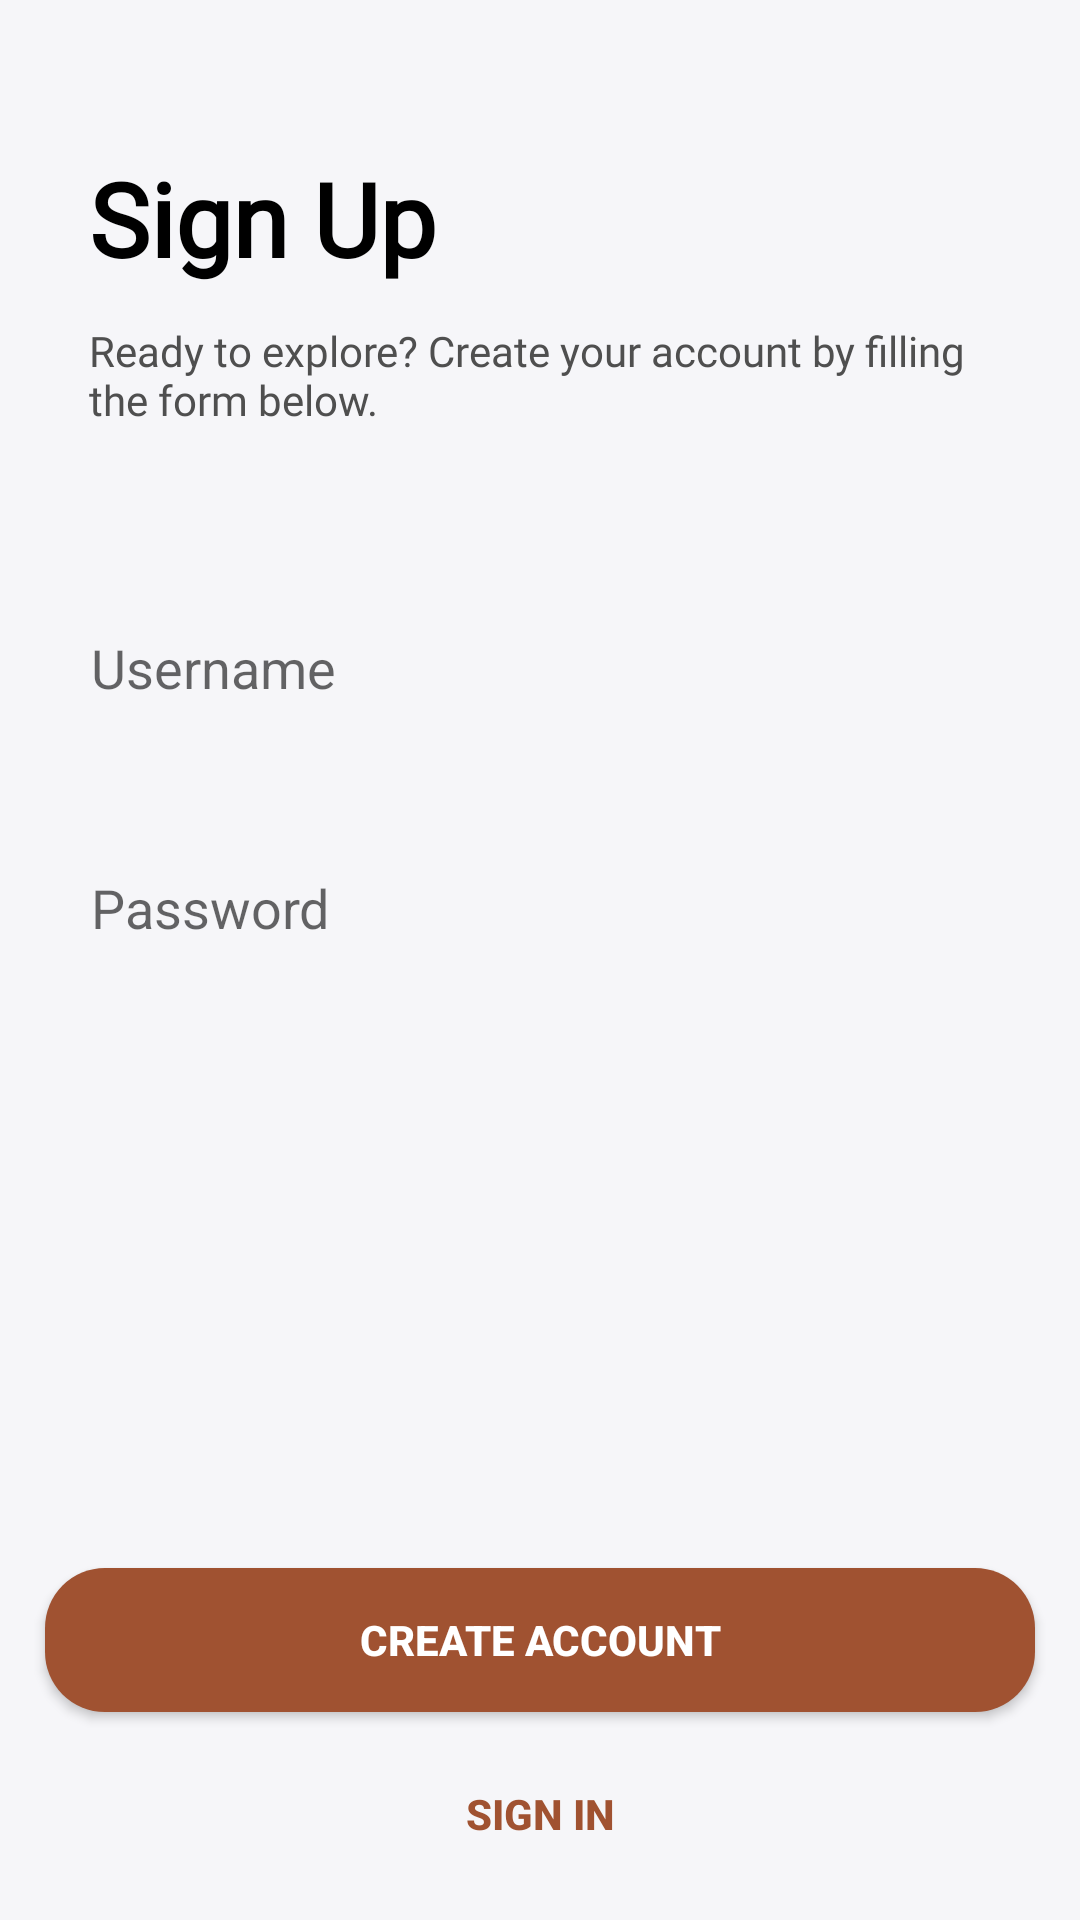

Reconstruct the res/layout file that produces this screen, plus the resources it refers to.
<!-- AndroidManifest.xml: activity theme Theme.AppCompat.Light.NoActionBar -->
<!-- res/layout/activity_sign_up.xml -->
<?xml version="1.0" encoding="utf-8"?>
<androidx.constraintlayout.widget.ConstraintLayout xmlns:android="http://schemas.android.com/apk/res/android"
    xmlns:app="http://schemas.android.com/apk/res-auto"
    xmlns:tools="http://schemas.android.com/tools"
    android:id="@+id/main"
    android:layout_width="match_parent"
    android:layout_height="match_parent"
    android:background="@color/background_color"
    tools:context=".views.auth.sign_up.SignUpActivity">

    <ImageButton
        android:id="@+id/btnBack"
        android:layout_width="wrap_content"
        android:layout_height="wrap_content"
        android:layout_marginTop="20dp"
        android:layout_marginStart="20dp"
        android:background="@android:color/transparent"
        app:layout_constraintStart_toStartOf="parent"
        app:layout_constraintTop_toTopOf="parent"
        app:srcCompat="@drawable/ic_arrow_back"
        android:contentDescription="@string/back_button" />

    <TextView
        android:id="@+id/textView"
        android:layout_width="300dp"
        android:layout_height="wrap_content"
        android:layout_marginTop="30dp"
        android:fontFamily="@font/dmsans_black"
        android:text="@string/sign_up"
        android:textAlignment="textStart"
        android:textColor="@color/black"
        android:textSize="34sp"
        android:textStyle="bold"
        app:layout_constraintEnd_toEndOf="parent"
        app:layout_constraintHorizontal_bias="0.495"
        app:layout_constraintStart_toStartOf="parent"
        app:layout_constraintTop_toBottomOf="@+id/btnBack" />

    <TextView
        android:id="@+id/textView2"
        android:layout_width="300dp"
        android:layout_height="wrap_content"
        android:layout_marginTop="12dp"
        android:fontFamily="@font/dmsans_black"
        android:text="@string/sign_up_subtitle"
        android:textAlignment="textStart"
        android:textColor="#4F4F4F"
        android:textSize="14sp"
        app:layout_constraintEnd_toEndOf="@+id/textView"
        app:layout_constraintStart_toStartOf="@+id/textView"
        app:layout_constraintTop_toBottomOf="@+id/textView" />

    <EditText
        android:id="@+id/editTextUsername"
        android:layout_width="315dp"
        android:layout_height="60dp"
        android:layout_marginTop="50dp"
        android:background="@drawable/edittext_background"
        android:ems="10"
        android:hint="@string/username"
        android:inputType="textPersonName"
        android:padding="8dp"
        android:importantForAutofill="no"
        app:layout_constraintEnd_toEndOf="@+id/textView2"
        app:layout_constraintStart_toStartOf="@+id/textView2"
        app:layout_constraintTop_toBottomOf="@+id/textView2"/>

    <EditText
        android:id="@+id/editTextPassword"
        android:layout_width="315dp"
        android:layout_height="60dp"
        android:layout_marginTop="20dp"
        android:background="@drawable/edittext_background"
        android:ems="10"
        android:hint="@string/password"
        android:inputType="textPassword"
        android:padding="8dp"
        android:importantForAutofill="no"
        app:layout_constraintEnd_toEndOf="@+id/editTextUsername"
        app:layout_constraintStart_toStartOf="@+id/editTextUsername"
        app:layout_constraintTop_toBottomOf="@+id/editTextUsername" />

    <Button
        android:id="@+id/btnSignUp"
        android:layout_width="330dp"
        android:layout_height="wrap_content"
        android:layout_marginTop="190dp"
        android:background="@drawable/shape_button_fill"
        android:text="@string/create_account"
        android:textColor="@color/white"
        android:textStyle="bold"
        app:backgroundTint="@color/btn_color_filled"
        app:layout_constraintEnd_toEndOf="@+id/editTextPassword"
        app:layout_constraintStart_toStartOf="@+id/editTextPassword"
        app:layout_constraintTop_toBottomOf="@+id/editTextPassword" />

    <Button
        android:id="@+id/btnSignIn"
        android:layout_width="330dp"
        android:layout_height="wrap_content"
        android:layout_marginTop="10dp"
        android:background="@drawable/shape_button_border"
        android:text="@string/sign_in"
        android:textColor="@color/btn_color_filled"
        android:textStyle="bold"
        app:layout_constraintEnd_toEndOf="@+id/btnSignUp"
        app:layout_constraintStart_toStartOf="@+id/btnSignUp"
        app:layout_constraintTop_toBottomOf="@+id/btnSignUp" />

    <ProgressBar
        android:id="@+id/progressBar"
        android:layout_width="wrap_content"
        android:layout_height="wrap_content"
        android:visibility="gone"
        app:layout_constraintTop_toTopOf="parent"
        app:layout_constraintBottom_toBottomOf="parent"
        app:layout_constraintStart_toStartOf="parent"
        app:layout_constraintEnd_toEndOf="parent" />

</androidx.constraintlayout.widget.ConstraintLayout>
<!-- resources referenced by this layout -->
<resources>
  <color name="background_color">#F6F6F9</color>
  <color name="black">#FF000000</color>
  <color name="btn_color_filled">#A05231</color>
  <color name="white">#FFFFFFFF</color>
  <!-- drawable shape_button_fill (drawable) -->
  <?xml version="1.0" encoding="utf-8"?>
  <selector xmlns:android="http://schemas.android.com/apk/res/android">
      <item>
          <shape android:shape="rectangle">
              <solid android:color="@color/btn_color_filled" />
              <corners android:radius="20dp"/>
          </shape>
      </item>
  </selector>
  <string name="back_button">Back Button</string>
  <string name="create_account">Create Account</string>
  <string name="password">Password</string>
  <string name="sign_in">Sign In</string>
  <string name="sign_up">Sign Up</string>
  <string name="sign_up_subtitle">Ready to explore? Create your account by filling the form below.</string>
  <string name="username">Username</string>
</resources>
